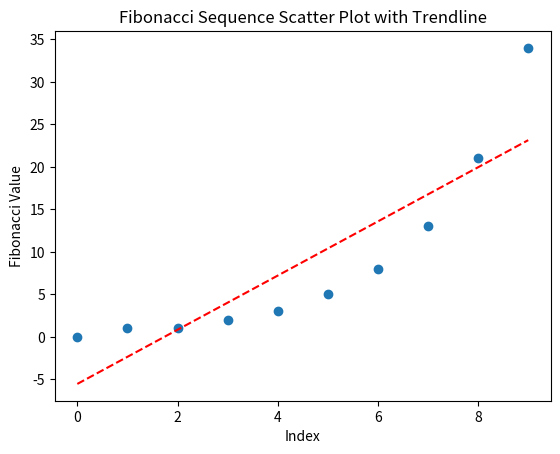

This chart was generated by the following Python code:
import matplotlib.pyplot as plt
import numpy as np
class FibonacciScatter:
    def fibonacci_sequence(self, length):
        p1, p2 = 0, 1
        fib_list = []
        for _ in range(length):
            fib_list.append(p1)
            p1, p2 = p2, p1 + p2
        return fib_list
    def scatter_sequence(self, seq):
        x = list(range(len(seq)))
        y = seq
        plt.scatter(x, y)
        z = np.polyfit(x, y, 1)
        p = np.poly1d(z)
        plt.plot(x, p(x), "r--")
        plt.xlabel('Index')
        plt.ylabel('Fibonacci Value')
        plt.title('Fibonacci Sequence Scatter Plot with Trendline')
        plt.show()
if __name__ == "__main__":
    fib_obj = FibonacciScatter()
    fib_data = fib_obj.fibonacci_sequence(10)
    fib_obj.scatter_sequence(fib_data)
